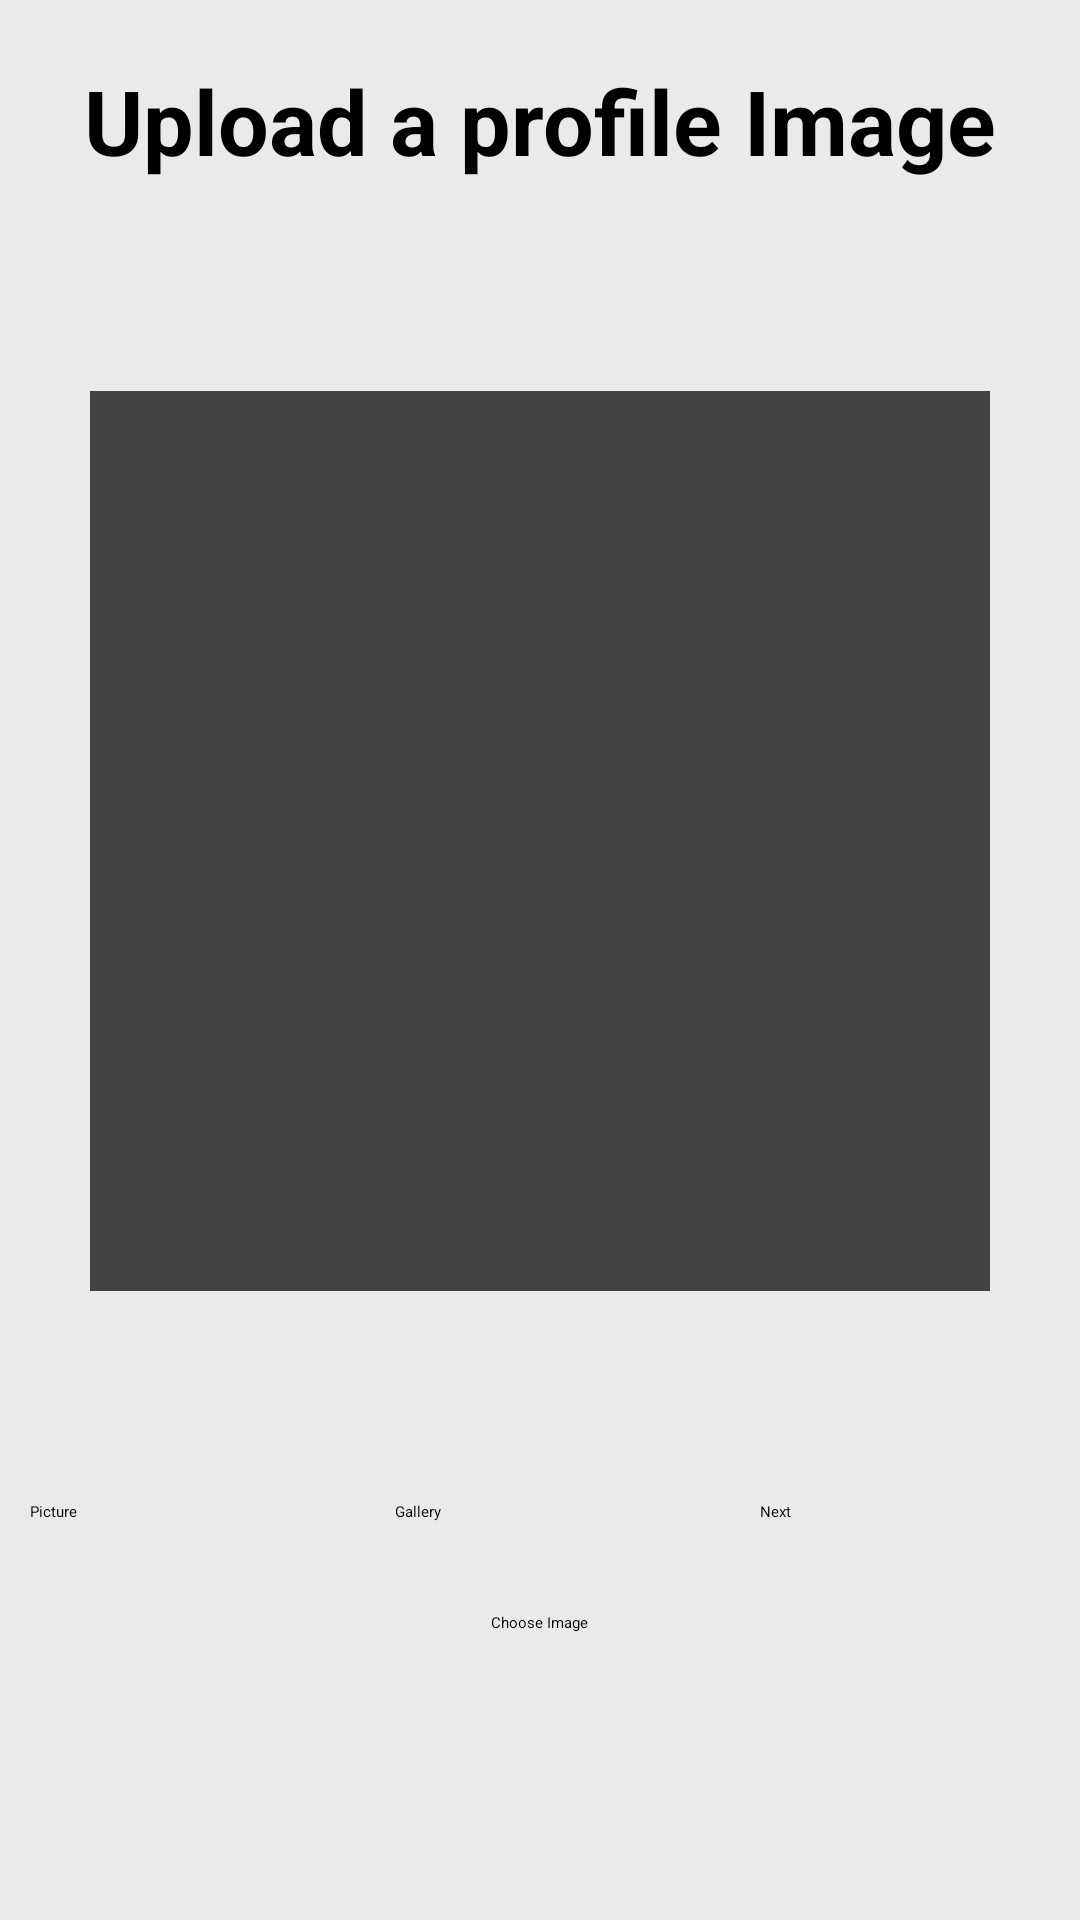

The Android layout XML behind this screen, and the referenced resources:
<!-- AndroidManifest.xml: application theme Theme.WasteManagerApp -->
<!-- res/layout/fragment_camera.xml -->
<?xml version="1.0" encoding="utf-8"?>
<FrameLayout xmlns:android="http://schemas.android.com/apk/res/android"
    xmlns:tools="http://schemas.android.com/tools"
    android:layout_width="match_parent"
    android:layout_height="match_parent"
    tools:context=".ImageCapture">


    <LinearLayout
        android:layout_width="match_parent"
        android:orientation="vertical"
        android:background="@color/g_line"
        android:layout_height="match_parent"
        tools:context=".ImageCapture">

        <com.google.android.material.textview.MaterialTextView
            android:layout_width="wrap_content"
            android:layout_height="wrap_content"
            android:text="Upload a profile Image"
            android:textSize="30sp"
            android:textStyle="bold"
            android:layout_gravity="center"
            android:textColor="@color/black"
            android:layout_margin="20dp"/>

        <ImageView
            android:id="@+id/imageView"
            android:src="@color/cardview_dark_background"
            android:layout_gravity="center"
            android:layout_width="300dp"
            android:layout_marginTop="50dp"
            android:layout_height="300dp"/>
        <LinearLayout
            android:layout_marginTop="60dp"
            android:gravity="center"
            android:layout_width="match_parent"
            android:layout_height="wrap_content"
            android:orientation="horizontal">

            <androidx.appcompat.widget.AppCompatButton
                style="@style/blueButtonStyle"
                android:layout_width="wrap_content"
                android:id="@+id/btnCamera"
                android:layout_weight="1"
                android:layout_height="wrap_content"
                android:layout_margin="10dp"

                android:text="Picture"/>

            <androidx.appcompat.widget.AppCompatButton
                style="@style/blueButtonStyle"
                android:layout_width="wrap_content"
                android:id="@+id/btnGallery"
                android:layout_weight="1"
                android:layout_height="wrap_content"
                android:layout_margin="10dp"

                android:text="Gallery"/>

            <androidx.appcompat.widget.AppCompatButton
                style="@style/blueButtonStyle"
                android:layout_width="wrap_content"
                android:id="@+id/btnNext"
                android:layout_weight="1"
                android:layout_height="wrap_content"
                android:layout_margin="10dp"

                android:text="Next"/>

        </LinearLayout>

        <androidx.appcompat.widget.AppCompatButton
            android:padding="10dp"
            style="@style/blueButtonStyle"
            android:layout_width="wrap_content"
            android:id="@+id/btnImage"
            android:layout_gravity="center"
            android:layout_height="wrap_content"
            android:layout_margin="10dp"

            android:text="Choose Image"/>
        <ProgressBar
            android:layout_width="wrap_content"
            android:layout_height="wrap_content"
            android:layout_gravity="center"
            android:visibility="invisible"
            android:id="@+id/progressbar"/>


    </LinearLayout>

</FrameLayout>
<!-- resources referenced by this layout -->
<resources>
  <color name="black">#000000</color>
  <color name="g_line">#E9EAEC</color>
  <style name="blueButtonStyle">
          <item name="android:background">@drawable/blue_background</item>
          <item name="android:fontFamily">@font/poppins_thin</item>
          <item name="android:textColor">@color/white</item>
          <item name="android:textSize">@dimen/h2TextSize</item>
          <item name="android:textAllCaps">false</item>
      </style>
  <style name="Theme.WasteManagerApp" parent="Theme.MaterialComponents.Light.NoActionBar">
          
          <item name="colorPrimary">@color/purple_500</item>
          <item name="colorPrimaryVariant">@color/purple_700</item>
          <item name="colorOnPrimary">@color/white</item>
          
          <item name="colorSecondary">@color/teal_200</item>
          <item name="colorSecondaryVariant">@color/teal_700</item>
          <item name="colorOnSecondary">@color/black</item>
          
          <item name="android:statusBarColor">?attr/colorPrimaryVariant</item>
          
      </style>
  <!-- drawable blue_background (drawable) -->
  <shape android:shape="rectangle" xmlns:android="http://schemas.android.com/apk/res/android">
      <solid android:color="@color/g_blue"/>
      <corners android:radius="8dp"/>
  </shape>
  <color name="white">#FFFFFFFF</color>
  <dimen name="h2TextSize">20sp</dimen>
  <color name="purple_500">#FF6200EE</color>
  <color name="purple_700">#FF3700B3</color>
  <color name="teal_200">#FF03DAC5</color>
  <color name="teal_700">#FF018786</color>
  <color name="g_blue">#31905F</color>
</resources>
